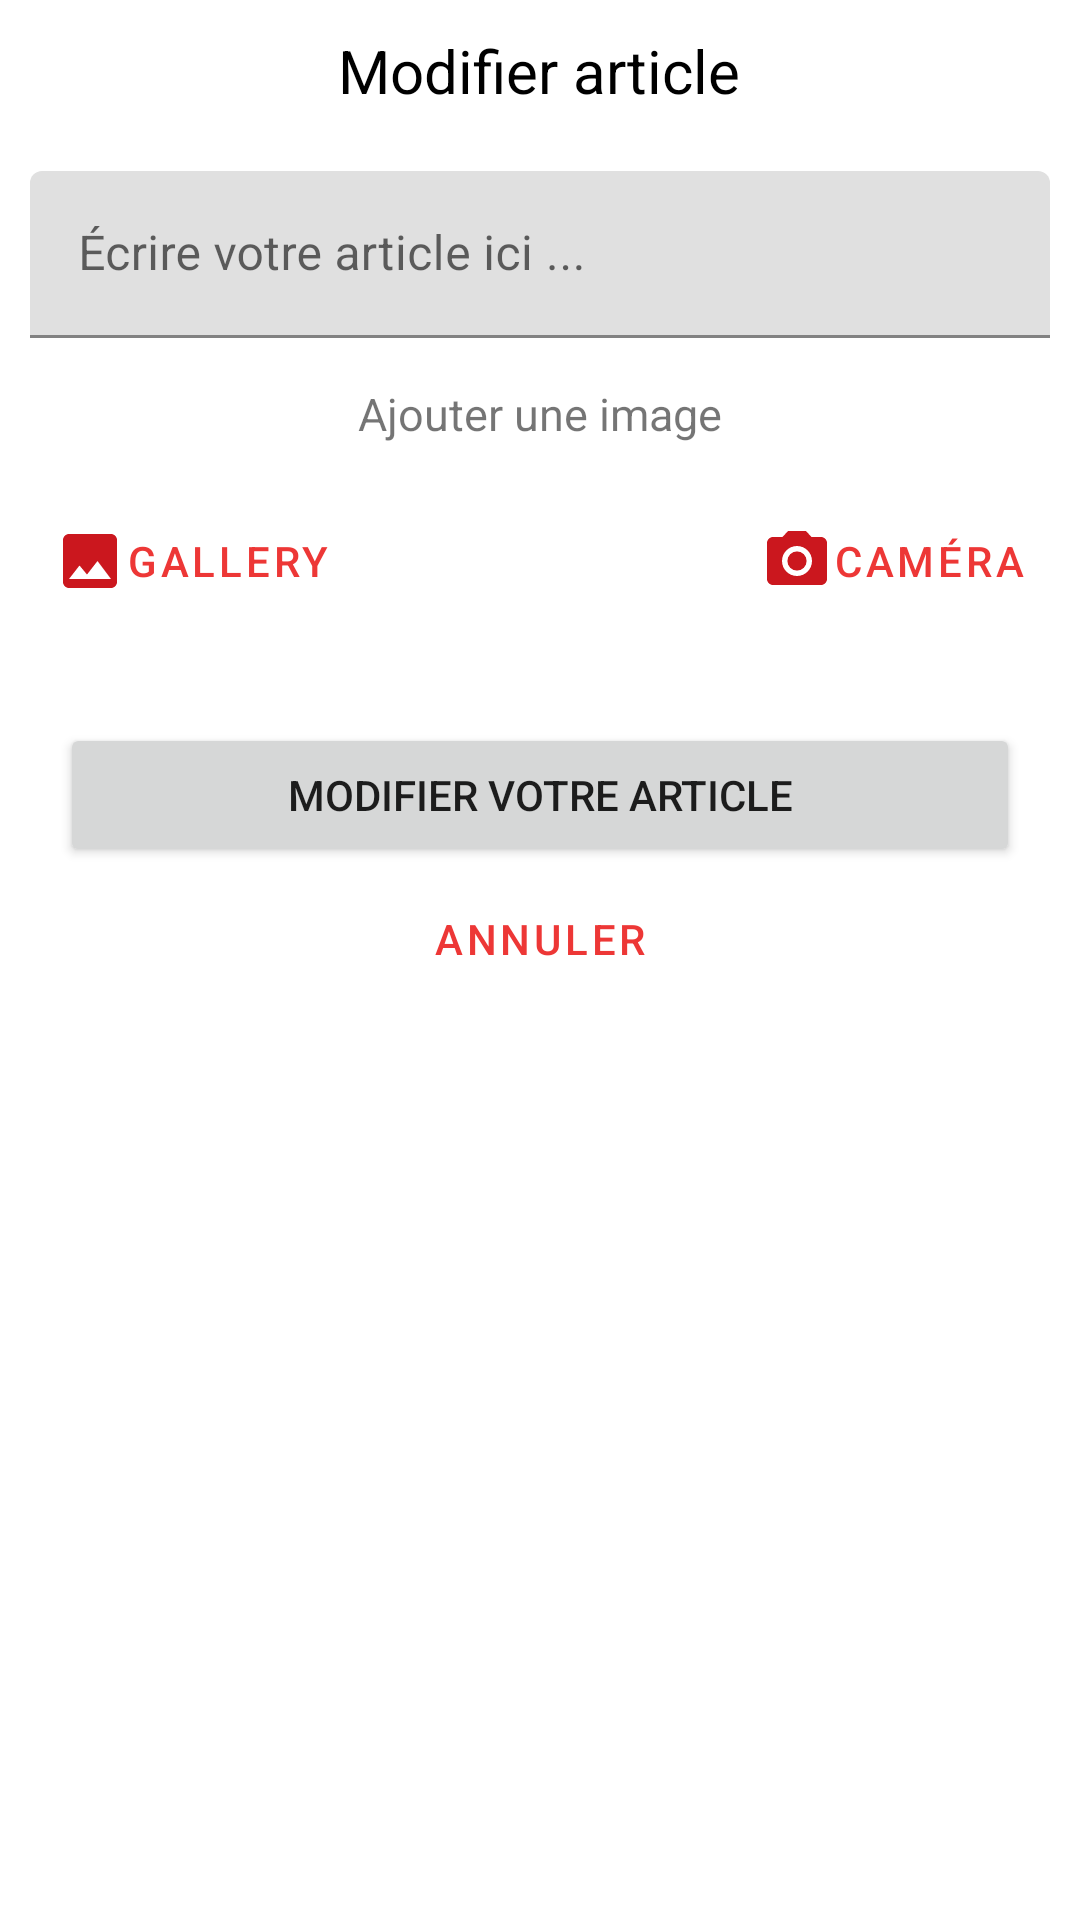

Reconstruct the res/layout file that produces this screen, plus the resources it refers to.
<!-- AndroidManifest.xml: application theme Theme.StudentChat -->
<!-- res/layout/update_post.xml -->
<?xml version="1.0" encoding="utf-8"?>
<RelativeLayout xmlns:android="http://schemas.android.com/apk/res/android"
    android:layout_width="match_parent"
    android:layout_height="match_parent">


    <ScrollView
        android:layout_width="match_parent"
        android:layout_height="match_parent">

        <RelativeLayout
            android:layout_width="match_parent"
            android:layout_height="match_parent">



            <TextView
                android:id="@+id/title"
                android:layout_width="wrap_content"
                android:layout_height="wrap_content"
                android:layout_margin="10dp"
                android:textSize="20sp"
                android:textColor="@color/black"
                android:layout_centerHorizontal="true"
                android:text="Modifier article"
                />



            <com.google.android.material.textfield.TextInputLayout
                android:id="@+id/discussion_post"
                android:layout_below="@+id/title"
                android:layout_width="match_parent"
                android:layout_height="wrap_content"
                android:layout_margin="10dp"
                android:hint="Écrire votre article ici ...">

                <com.google.android.material.textfield.TextInputEditText
                    android:id="@+id/content_update_post"
                    android:layout_width="match_parent"
                    android:layout_height="wrap_content"
                    />

            </com.google.android.material.textfield.TextInputLayout>


            <ImageView
                android:id="@+id/img_post_update"
                android:layout_width="match_parent"
                android:layout_height="wrap_content"
                android:layout_below="@+id/discussion_post"
                android:layout_marginStart="10dp"
                android:layout_marginTop="10dp"
                android:layout_marginEnd="10dp"
                android:layout_marginBottom="10dp"
                android:adjustViewBounds="true"
                android:scaleType="fitCenter"
                android:src="@drawable/ic_blitzcrank"
                android:visibility="gone" />

            <TextView
                android:id="@+id/txt_addpost"
                android:layout_width="match_parent"
                android:layout_height="wrap_content"
                android:text="Ajouter une image"
                android:layout_below="@+id/img_post_update"
                android:gravity="center_horizontal"
                android:layout_margin="5dp"
                android:textSize="15sp"
                android:textColor="@color/dark_grey"/>

            <RelativeLayout
                android:id="@+id/ll_addpost"
                android:layout_width="match_parent"
                android:layout_below="@+id/txt_addpost"
                android:layout_margin="10dp"
                android:layout_height="wrap_content">

                <Button
                    android:layout_alignParentLeft="true"
                    android:id="@+id/pick_gallery"
                    android:layout_width="wrap_content"
                    android:layout_height="wrap_content"
                    android:text="Gallery"
                    android:drawableLeft="@drawable/ic_baseline_image_24"
                    style="@style/Widget.MaterialComponents.Button.TextButton.Icon"/>





                <Button
                    android:id="@+id/pick_camera"
                    android:layout_alignParentRight="true"
                    android:layout_width="wrap_content"
                    android:layout_height="wrap_content"
                    android:text="Caméra"
                    android:drawableLeft="@drawable/ic_baseline_camera_alt_24"
                    style="@style/Widget.MaterialComponents.Button.TextButton.Icon"/>

            </RelativeLayout>


            <RelativeLayout
                android:layout_width="match_parent"
                android:layout_height="wrap_content"
                android:layout_below="@+id/ll_addpost"
                android:layout_margin="20dp">

                <Button
                    android:id="@+id/dismiss_update"
                    android:layout_width="match_parent"
                    android:layout_height="wrap_content"
                    android:textColor="@color/dark_grey"
                    android:layout_alignParentLeft="true"
                    android:layout_below="@+id/updatepost"
                    android:text="Annuler"
                    style="?attr/materialButtonOutlinedStyle"/>

                <Button
                    android:id="@+id/updatepost"
                    android:layout_width="match_parent"
                    android:layout_alignParentRight="true"
                    android:layout_height="wrap_content"
                    android:text="Modifier votre article" />


            </RelativeLayout>

        </RelativeLayout>

    </ScrollView>

</RelativeLayout>
<!-- resources referenced by this layout -->
<resources>
  <color name="black">#FF000000</color>
  <!-- drawable ic_baseline_camera_alt_24 (drawable) -->
  <vector android:height="24dp" android:tint="#CB171E"
      android:viewportHeight="24" android:viewportWidth="24"
      android:width="24dp" xmlns:android="http://schemas.android.com/apk/res/android">
      <path android:fillColor="@android:color/white" android:pathData="M12,12m-3.2,0a3.2,3.2 0,1 1,6.4 0a3.2,3.2 0,1 1,-6.4 0"/>
      <path android:fillColor="@android:color/white" android:pathData="M9,2L7.17,4L4,4c-1.1,0 -2,0.9 -2,2v12c0,1.1 0.9,2 2,2h16c1.1,0 2,-0.9 2,-2L22,6c0,-1.1 -0.9,-2 -2,-2h-3.17L15,2L9,2zM12,17c-2.76,0 -5,-2.24 -5,-5s2.24,-5 5,-5 5,2.24 5,5 -2.24,5 -5,5z"/>
  </vector>
  <!-- drawable ic_baseline_image_24 (drawable) -->
  <vector android:height="24dp" android:tint="#CB171E"
      android:viewportHeight="24" android:viewportWidth="24"
      android:width="24dp" xmlns:android="http://schemas.android.com/apk/res/android">
      <path android:fillColor="@android:color/white" android:pathData="M21,19V5c0,-1.1 -0.9,-2 -2,-2H5c-1.1,0 -2,0.9 -2,2v14c0,1.1 0.9,2 2,2h14c1.1,0 2,-0.9 2,-2zM8.5,13.5l2.5,3.01L14.5,12l4.5,6H5l3.5,-4.5z"/>
  </vector>
  <style name="Theme.StudentChat" parent="Theme.MaterialComponents.DayNight.NoActionBar">
          
          <item name="colorPrimary">@color/primary</item>
          <item name="colorPrimaryVariant">@color/primary</item>
          <item name="colorOnPrimary">@color/white</item>
          
          <item name="colorSecondary">@color/secondary</item>
          <item name="colorSecondaryVariant">@color/secondaryVariant</item>
          <item name="colorOnSecondary">@color/black</item>
          
          <item name="android:statusBarColor">?attr/colorPrimaryVariant</item>
          
      </style>
  <color name="primary">#ED3736</color>
  <color name="white">#FFFFFFFF</color>
  <color name="secondary">#B2B3B7</color>
  <color name="secondaryVariant">#E0E1E6</color>
</resources>
